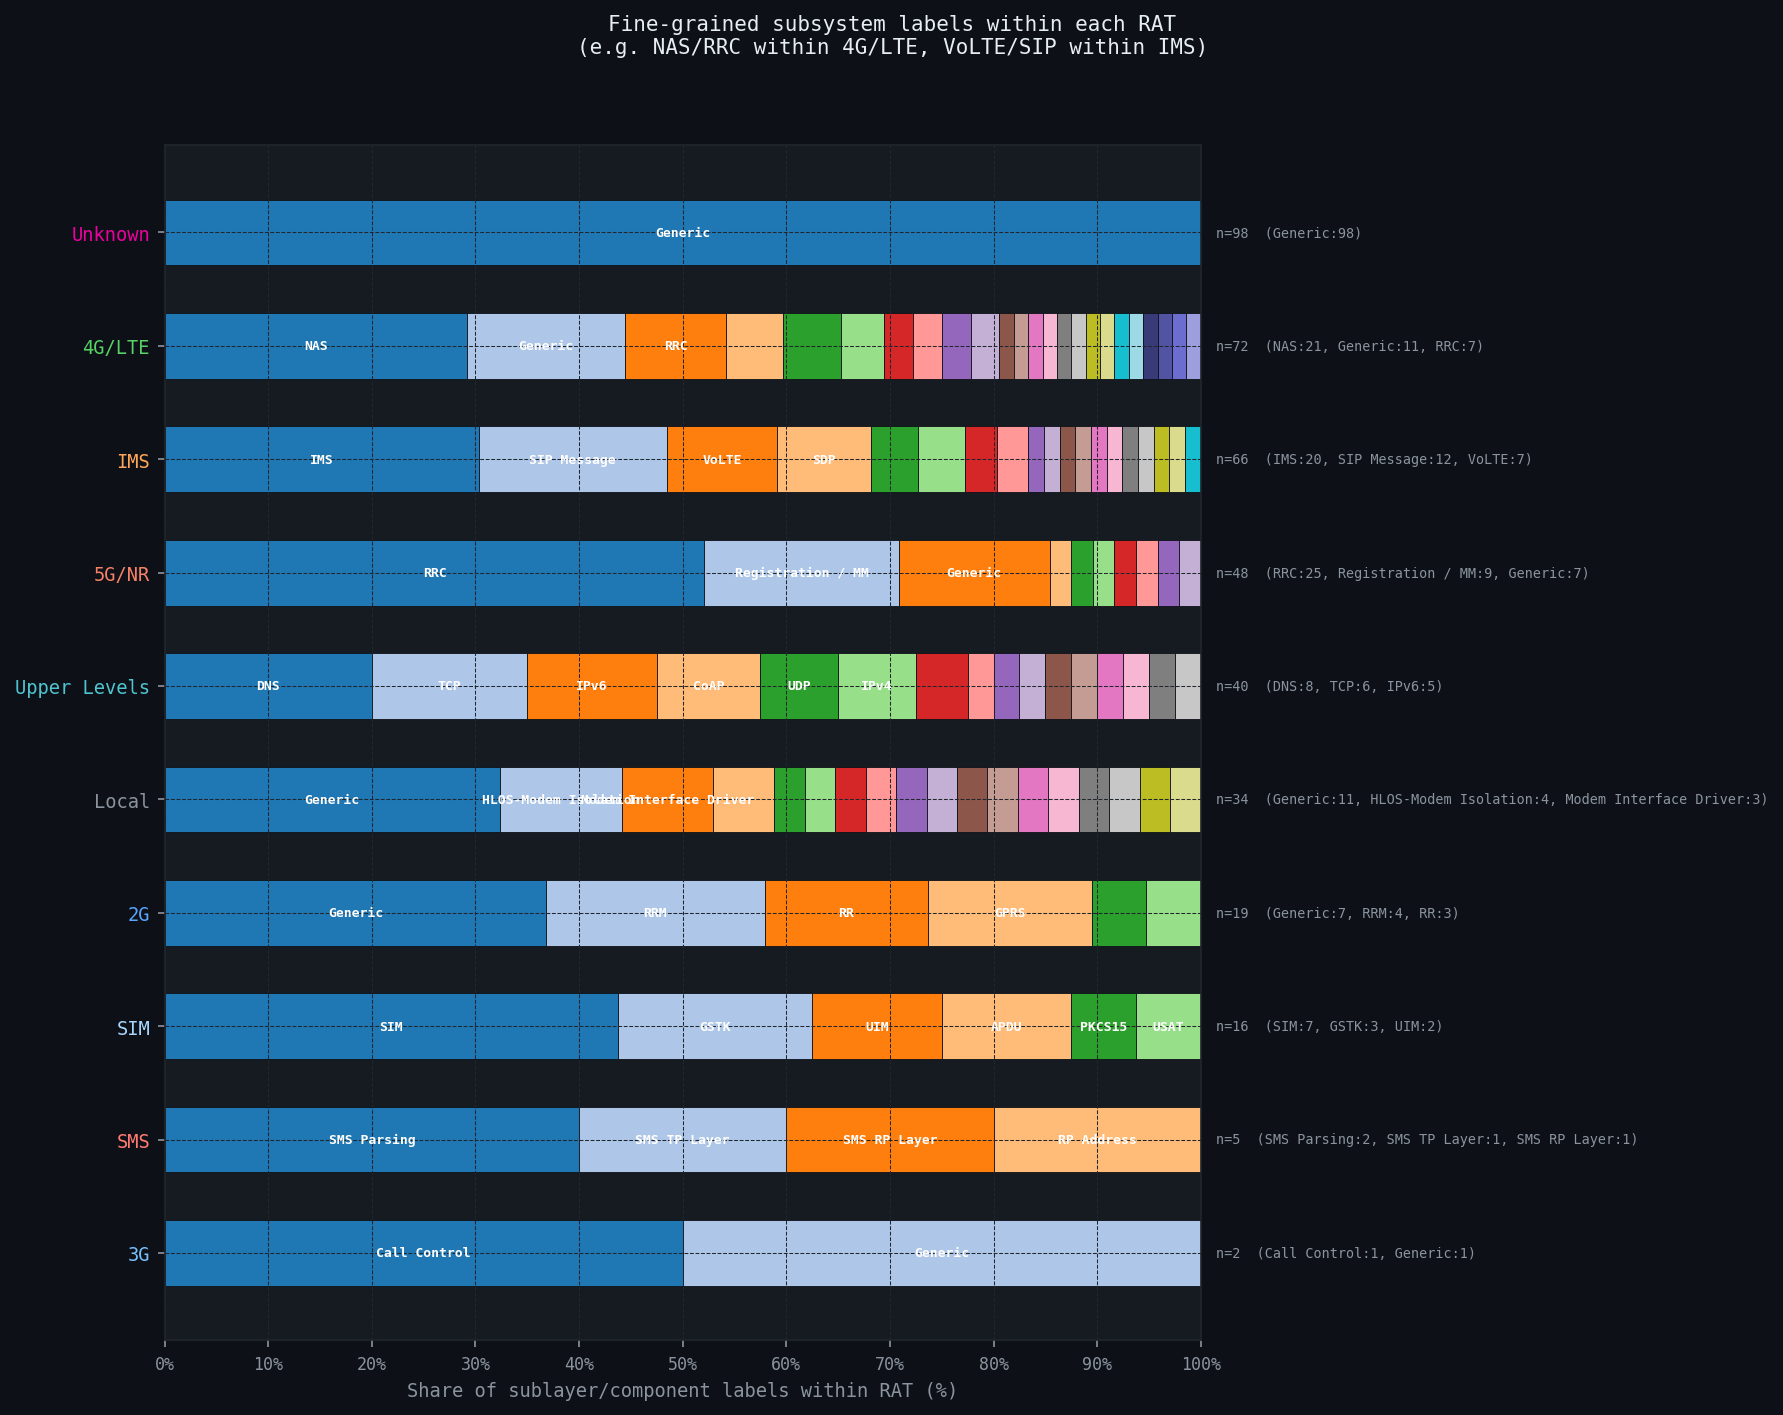

Data behind this chart, as committed beside it:
RAT	Sublabel	Count	PctWithinRAT
Unknown	Generic	98	100.0
4G/LTE	NAS	21	29.2
4G/LTE	Generic	11	15.3
4G/LTE	RRC	7	9.7
4G/LTE	SIB1	4	5.6
4G/LTE	RLC	4	5.6
4G/LTE	Security	3	4.2
4G/LTE	MM Packet	2	2.8
4G/LTE	SIB12	2	2.8
4G/LTE	L1	2	2.8
4G/LTE	EMM	2	2.8
4G/LTE	Tracking Area / TLB	1	1.4
4G/LTE	SIB	1	1.4
4G/LTE	Carrier Aggregation	1	1.4
4G/LTE	Downlink Data Indication	1	1.4
4G/LTE	OSI Scheduling	1	1.4
4G/LTE	DCCH	1	1.4
4G/LTE	LwM2M	1	1.4
4G/LTE	MIB	1	1.4
4G/LTE	Mobility	1	1.4
4G/LTE	SOR	1	1.4
4G/LTE	PDCP	1	1.4
4G/LTE	ROHC	1	1.4
4G/LTE	Session Management	1	1.4
4G/LTE	Uplink Scheduler	1	1.4
IMS	IMS	20	30.3
IMS	SIP Message	12	18.2
IMS	VoLTE	7	10.6
IMS	SDP	6	9.1
IMS	Generic	3	4.5
IMS	RCS	3	4.5
IMS	FMTP	2	3.0
IMS	IMS Call	2	3.0
IMS	RTCP	1	1.5
IMS	RTP	1	1.5
IMS	Video Config	1	1.5
IMS	Min-SE	1	1.5
IMS	Status Line	1	1.5
IMS	Via Header	1	1.5
IMS	Multipart	1	1.5
IMS	Session-Expires	1	1.5
IMS	Retry-After	1	1.5
IMS	SIP URI	1	1.5
IMS	IMS SMS	1	1.5
5G/NR	RRC	25	52.1
5G/NR	Registration / MM	9	18.8
5G/NR	Generic	7	14.6
5G/NR	Bandwidth Part	1	2.1
5G/NR	Beam Management	1	2.1
5G/NR	SIB5	1	2.1
5G/NR	Mobility	1	2.1
5G/NR	RAR	1	2.1
5G/NR	NR16	1	2.1
5G/NR	NR17	1	2.1
Upper Levels	DNS	8	20.0
Upper Levels	TCP	6	15.0
Upper Levels	IPv6	5	12.5
Upper Levels	CoAP	4	10.0
Upper Levels	UDP	3	7.5
Upper Levels	IPv4	3	7.5
... 46 more rows
